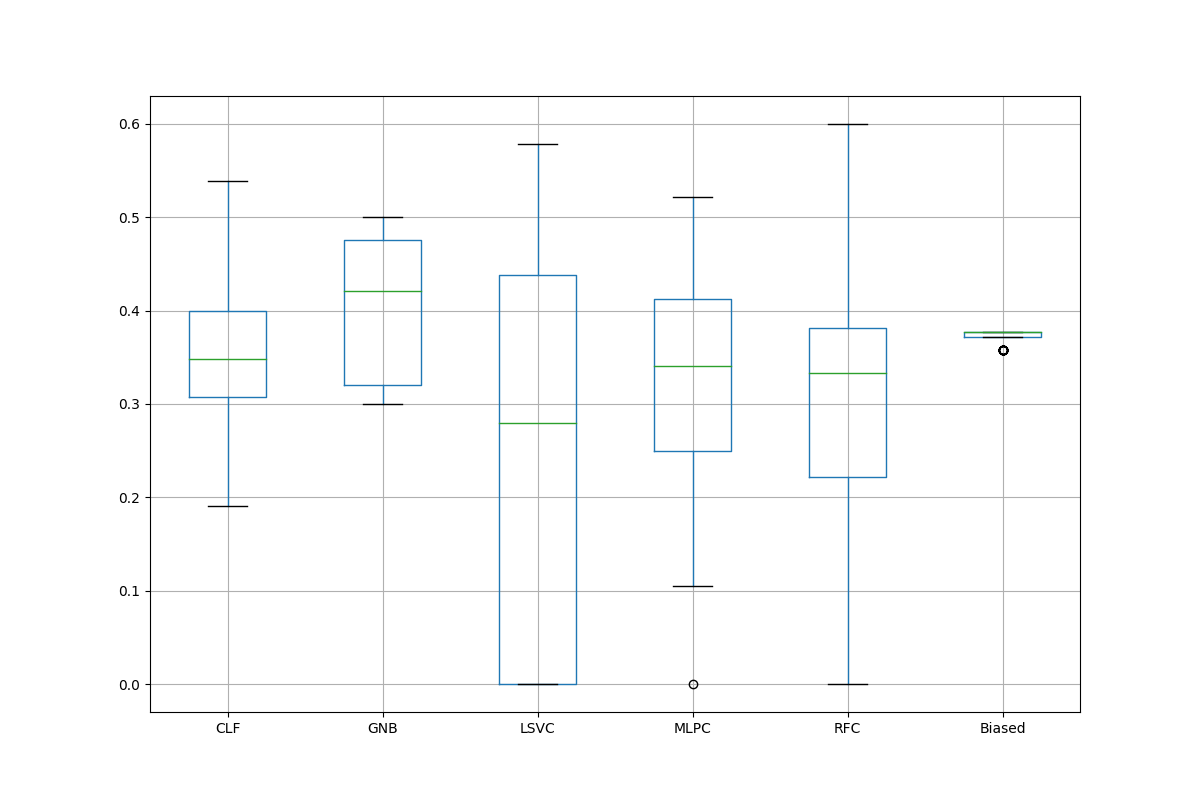

Source data for this figure (header and first rows):
0, 0.3703703703703704, 0.3, 0.4375, 0.22222222222222224, 0.33333333333333337, 0.3714285714285714
1, 0.3448, 0.5, 0.2353, 0.2105, 0.4211, 0.3768
2, 0.2963, 0.4211, 0.5556, 0.25, 0.2222, 0.3768
3, 0.4828, 0.4762, 0.2162, 0.3846, 0.5, 0.3768
4, 0.25, 0.32, 0.0, 0.381, 0.3158, 0.3582
5, 0.3478, 0.3, 0.1429, 0.4138, 0.25, 0.3714
6, 0.3871, 0.5, 0.4211, 0.2105, 0.2105, 0.3768
7, 0.25, 0.4211, 0.0, 0.4211, 0.3333, 0.3768
8, 0.4444, 0.4762, 0.4444, 0.3636, 0.4, 0.3768
9, 0.3478, 0.32, 0.4167, 0.3, 0.2222, 0.3582
10, 0.2, 0.3, 0.4, 0.2105, 0.2, 0.3714
11, 0.2759, 0.5, 0.5, 0.4348, 0.2222, 0.3768
12, 0.3704, 0.4211, 0.0, 0.3636, 0.3, 0.3768
13, 0.32, 0.4762, 0.0, 0.2222, 0.4545, 0.3768
14, 0.3846, 0.32, 0.0, 0.2727, 0.3636, 0.3582
15, 0.25, 0.3, 0.0, 0.3871, 0.3, 0.3714
16, 0.4286, 0.5, 0.0, 0.4286, 0.1429, 0.3768
17, 0.2963, 0.4211, 0.0, 0.3333, 0.125, 0.3768
18, 0.4516, 0.4762, 0.0, 0.24, 0.4211, 0.3768
19, 0.3333, 0.32, 0.5, 0.3636, 0.381, 0.3582
20, 0.3846, 0.3, 0.4375, 0.3571, 0.2105, 0.3714
21, 0.3571, 0.5, 0.125, 0.2222, 0.4211, 0.3768
22, 0.3448, 0.4211, 0.0, 0.2, 0.4, 0.3768
23, 0.4286, 0.4762, 0.4211, 0.1111, 0.5455, 0.3768
24, 0.4, 0.32, 0.0, 0.3529, 0.2105, 0.3582
25, 0.32, 0.3, 0.1429, 0.4, 0.2222, 0.3714
26, 0.2857, 0.5, 0.0, 0.4737, 0.3333, 0.3768
27, 0.25, 0.4211, 0.1429, 0.381, 0.4444, 0.3768
28, 0.4138, 0.4762, 0.0, 0.2727, 0.4348, 0.3768
29, 0.3478, 0.32, 0.4762, 0.3636, 0.2105, 0.3582
30, 0.3846, 0.3, 0.1429, 0.32, 0.3, 0.3714
31, 0.2857, 0.5, 0.0, 0.4348, 0.381, 0.3768
32, 0.2759, 0.4211, 0.3529, 0.1429, 0.2, 0.3768
33, 0.4828, 0.4762, 0.0, 0.2609, 0.4, 0.3768
34, 0.3333, 0.32, 0.2222, 0.1333, 0.3333, 0.3582
35, 0.4167, 0.3, 0.4516, 0.1053, 0.381, 0.3714
36, 0.3448, 0.5, 0.0, 0.3478, 0.3478, 0.3768
37, 0.25, 0.4211, 0.1429, 0.2353, 0.3333, 0.3768
38, 0.5, 0.4762, 0.4878, 0.4242, 0.3, 0.3768
39, 0.32, 0.32, 0.0, 0.3, 0.2, 0.3582
40, 0.3077, 0.3, 0.4737, 0.4186, 0.2105, 0.3714
41, 0.4, 0.5, 0.4545, 0.4255, 0.3158, 0.3768
42, 0.3571, 0.4211, 0.0, 0.1429, 0.4, 0.3768
43, 0.5, 0.4762, 0.0, 0.2222, 0.5455, 0.3768
44, 0.3077, 0.32, 0.48, 0.5217, 0.4348, 0.3582
45, 0.3333, 0.3, 0.3, 0.2727, 0.0, 0.3714
46, 0.3333, 0.5, 0.0, 0.4865, 0.1176, 0.3768
47, 0.3448, 0.4211, 0.4068, 0.4167, 0.3158, 0.3768
48, 0.4828, 0.4762, 0.5385, 0.5128, 0.3158, 0.3768
49, 0.32, 0.32, 0.0, 0.2, 0.2857, 0.3582
50, 0.32, 0.3, 0.1429, 0.3333, 0.3333, 0.3714
51, 0.2759, 0.5, 0.4667, 0.3529, 0.2, 0.3768
52, 0.2857, 0.4211, 0.4528, 0.0, 0.3, 0.3768
53, 0.5, 0.4762, 0.4444, 0.4516, 0.4545, 0.3768
54, 0.3478, 0.32, 0.4211, 0.3158, 0.381, 0.3582
55, 0.3077, 0.3, 0.381, 0.3636, 0.2105, 0.3714
56, 0.2857, 0.5, 0.0, 0.4, 0.375, 0.3768
57, 0.3448, 0.4211, 0.0, 0.2353, 0.4, 0.3768
58, 0.4615, 0.4762, 0.0, 0.2857, 0.4211, 0.3768
59, 0.3333, 0.32, 0.4348, 0.3, 0.3333, 0.3582
60, 0.2857, 0.3, 0.4444, 0.1053, 0.381, 0.3714
... 39 more rows
